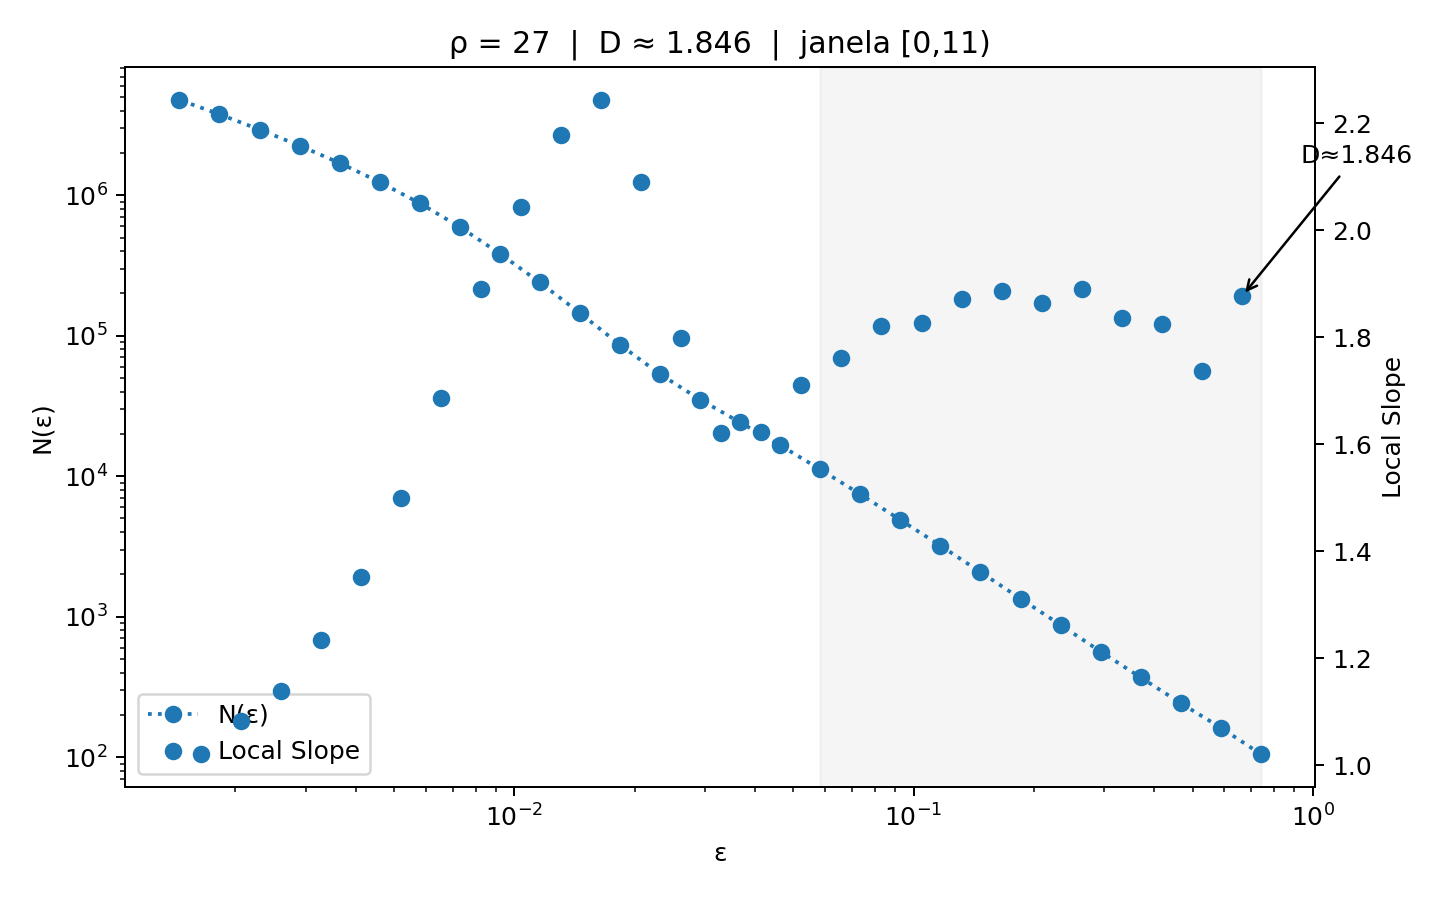

The file beside this chart, header and first rows:
eps, N, log_eps, log_N
0.7411, 105, -0.2996, 4.654
0.5882, 162, -0.5306, 5.088
0.4669, 242, -0.7617, 5.489
0.3706, 369, -0.9927, 5.911
0.2941, 564, -1.224, 6.335
0.2334, 873, -1.455, 6.772
0.1853, 1343, -1.686, 7.203
0.1471, 2077, -1.917, 7.639
0.1167, 3201, -2.148, 8.071
0.09264, 4883, -2.379, 8.494
0.07353, 7437, -2.61, 8.914
0.05836, 11173, -2.841, 9.321
0.04632, 16593, -3.072, 9.717
0.03676, 24147, -3.303, 10.09
0.02918, 35117, -3.534, 10.47
0.02316, 53225, -3.765, 10.88
0.01838, 86261, -3.996, 11.37
0.01459, 144873, -4.227, 11.88
0.01158, 239650, -4.458, 12.39
0.009191, 384299, -4.69, 12.86
0.007295, 594768, -4.921, 13.3
0.00579, 878104, -5.152, 13.69
0.004595, 1241720, -5.383, 14.03
0.003647, 1696879, -5.614, 14.34
0.002895, 2256964, -5.845, 14.63
0.002298, 2937046, -6.076, 14.89
0.001824, 3771595, -6.307, 15.14
0.001447, 4775275, -6.538, 15.38
